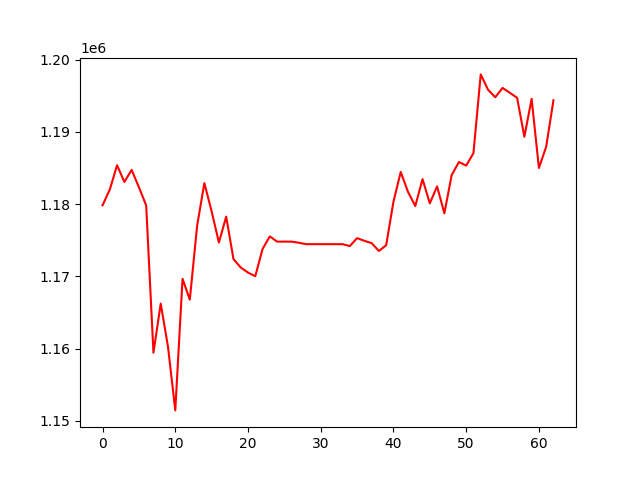

Source data for this figure (header and first rows):
, 0
0, 1179841
1, 1182027
2, 1185392
3, 1183073
4, 1184740
5, 1182338
6, 1179824
7, 1159437
8, 1166229
9, 1160258
10, 1151451
11, 1169668
12, 1166776
13, 1176976
14, 1182915
15, 1178995
16, 1174686
17, 1178271
18, 1172402
19, 1171230
20, 1170527
21, 1170022
22, 1173787
23, 1175536
24, 1174812
25, 1174812
26, 1174812
27, 1174652
28, 1174461
29, 1174461
30, 1174461
31, 1174461
32, 1174461
33, 1174461
34, 1174194
35, 1175297
36, 1174923
37, 1174604
38, 1173519
39, 1174316
40, 1180340
41, 1184458
42, 1181696
43, 1179733
44, 1183466
45, 1180105
46, 1182458
47, 1178728
48, 1184000
49, 1185830
50, 1185334
51, 1187064
52, 1197959
53, 1195841
54, 1194796
55, 1196085
56, 1195416
57, 1194721
58, 1189332
59, 1194578
... 3 more rows
